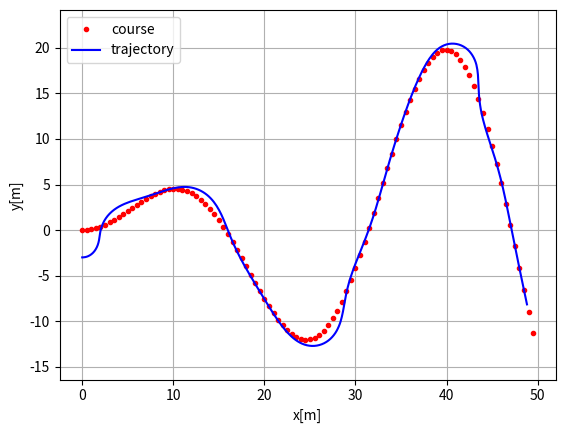
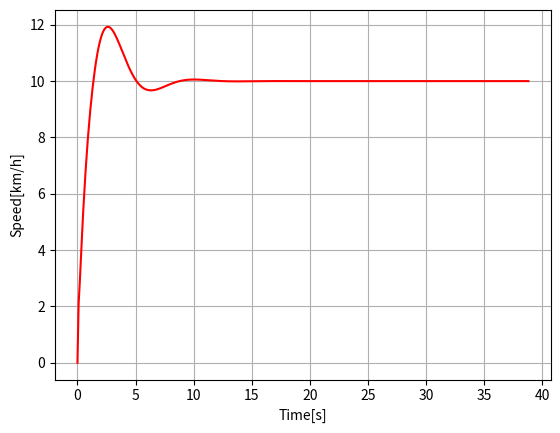

Here is the Python script that generated these plots, in order:
"""

Path tracking simulation with pure pursuit steering and PID speed control.

author: Atsushi Sakai (@Atsushi_twi)
        Guillaume Jacquenot (@Gjacquenot)

"""
import numpy as np
import math
import matplotlib.pyplot as plt

# Parameters
k = 0.26  # look forward gain 0.1 /0.45
Lfc = 2.1  # [m] look-ahead distance 2.0 /1.2
Kp = 1.0  # speed proportional gain
dt = 0.1  # [s] time tick
WB = 2.9  # [m] wheel base of vehicle

show_animation = True

class PID:
    def __init__(self, kp, ki, kd, i_min=-float('inf'), i_max=float('inf')):
        self.kp = kp
        self.ki = ki
        self.kd = kd
        self.p_error = 0.0
        self.i_error = 0.0
        self.d_error = 0.0
        self.i_min = i_min  
        self.i_max = i_max  

    def pid_control(self, cte):
        self.i_error += cte
        self.i_error = max(self.i_min, min(self.i_error, self.i_max))
        self.d_error = cte - self.p_error
        self.p_error = cte
        return self.kp * self.p_error + self.ki * self.i_error + self.kd * self.d_error

class State:

    def __init__(self, x=0.0, y=0.0, yaw=0.0, v=0.0):
        self.x = x
        self.y = y
        self.yaw = yaw
        self.v = v
        self.rear_x = self.x - ((WB / 2) * math.cos(self.yaw))
        self.rear_y = self.y - ((WB / 2) * math.sin(self.yaw))

    def update(self, a, delta):
        self.x += self.v * math.cos(self.yaw) * dt
        self.y += self.v * math.sin(self.yaw) * dt
        self.yaw += self.v / WB * math.tan(delta) * dt
        self.v += a * dt
        self.rear_x = self.x - ((WB / 2) * math.cos(self.yaw))
        self.rear_y = self.y - ((WB / 2) * math.sin(self.yaw))

    def calc_distance(self, point_x, point_y):
        dx = self.rear_x - point_x
        dy = self.rear_y - point_y
        return math.hypot(dx, dy)


class States:

    def __init__(self):
        self.x = []
        self.y = []
        self.yaw = []
        self.v = []
        self.t = []

    def append(self, t, state):
        self.x.append(state.x)
        self.y.append(state.y)
        self.yaw.append(state.yaw)
        self.v.append(state.v)
        self.t.append(t)


def proportional_control(target, current, pid): # inputìœ¼ë¡œ pid ì¶”ê°€
    a = pid.pid_control(target - current)       # pid ì œì–´

    return a


class TargetCourse:

    def __init__(self, cx, cy):
        self.cx = cx
        self.cy = cy
        self.old_nearest_point_index = None

    def search_target_index(self, state):

        # To speed up nearest point search, doing it at only first time.
        if self.old_nearest_point_index is None:
            # search nearest point index
            dx = [state.rear_x - icx for icx in self.cx]
            dy = [state.rear_y - icy for icy in self.cy]
            d = np.hypot(dx, dy)
            ind = np.argmin(d)
            self.old_nearest_point_index = ind
        else:
            ind = self.old_nearest_point_index
            distance_this_index = state.calc_distance(self.cx[ind],
                                                      self.cy[ind])
            while True:
                distance_next_index = state.calc_distance(self.cx[ind + 1],
                                                          self.cy[ind + 1])
                if distance_this_index < distance_next_index:
                    break
                ind = ind + 1 if (ind + 1) < len(self.cx) else ind
                distance_this_index = distance_next_index
            self.old_nearest_point_index = ind

        Lf = k * state.v + Lfc  # update look ahead distance

        # search look ahead target point index
        while Lf > state.calc_distance(self.cx[ind], self.cy[ind]):
            if (ind + 1) >= len(self.cx):
                break  # not exceed goal
            ind += 1

        return ind, Lf


def pure_pursuit_steer_control(state, trajectory, pind):
    ind, Lf = trajectory.search_target_index(state)

    if pind >= ind:
        ind = pind

    if ind < len(trajectory.cx):
        tx = trajectory.cx[ind]
        ty = trajectory.cy[ind]
    else:  # toward goal
        tx = trajectory.cx[-1]
        ty = trajectory.cy[-1]
        ind = len(trajectory.cx) - 1

    alpha = math.atan2(ty - state.rear_y, tx - state.rear_x) - state.yaw

    delta = math.atan2(2.0 * WB * math.sin(alpha) / Lf, 1.0)

    return delta, ind


def plot_arrow(x, y, yaw, length=1.0, width=0.5, fc="r", ec="k"):
    """
    Plot arrow
    """

    if not isinstance(x, float):
        for ix, iy, iyaw in zip(x, y, yaw):
            plot_arrow(ix, iy, iyaw)
    else:
        plt.arrow(x, y, length * math.cos(yaw), length * math.sin(yaw),
                  fc=fc, ec=ec, head_width=width, head_length=width)
        plt.plot(x, y)


def main():
    #  target course
    cx = np.arange(0, 50, 0.5)
    cy = [math.sin(ix / 5.0) * ix / 2.0 for ix in cx]

    target_speed = 10.0 / 3.6  # [m/s]

    T = 100.0  # max simulation time

    # initial state
    state = State(x=-0.0, y=-3.0, yaw=0.0, v=0.0)

    lastIndex = len(cx) - 1
    time = 0.0
    states = States()
    states.append(time, state)
    target_course = TargetCourse(cx, cy)
    target_ind, _ = target_course.search_target_index(state)

    v_pid = PID(1.0,0.1,1.0,-10.0,10.0) # pid ì†ë„ì œì–´ ê°ì²´ ìƒì„±

    while T >= time and lastIndex > target_ind:

        # Calc control input
        ai = proportional_control(target_speed, state.v, v_pid)
        di, target_ind = pure_pursuit_steer_control(
            state, target_course, target_ind)

        state.update(ai, di)  # Control vehicle

        time += dt
        states.append(time, state)

        if show_animation:  # pragma: no cover
            plt.cla()
            # for stopping simulation with the esc key.
            plt.gcf().canvas.mpl_connect(
                'key_release_event',
                lambda event: [exit(0) if event.key == 'escape' else None])
            plot_arrow(state.x, state.y, state.yaw)
            plt.plot(cx, cy, "-r", label="course")
            plt.plot(states.x, states.y, "-b", label="trajectory")
            plt.plot(cx[target_ind], cy[target_ind], "xg", label="target")
            plt.axis("equal")
            plt.grid(True)
            plt.title("Speed[km/h]:" + str(state.v * 3.6)[:4])
            plt.pause(0.001)

    # Test
    assert lastIndex >= target_ind, "Cannot goal"

    if show_animation:  # pragma: no cover
        plt.cla()
        plt.plot(cx, cy, ".r", label="course")
        plt.plot(states.x, states.y, "-b", label="trajectory")
        plt.legend()
        plt.xlabel("x[m]")
        plt.ylabel("y[m]")
        plt.axis("equal")
        plt.grid(True)

        plt.subplots(1)
        plt.plot(states.t, [iv * 3.6 for iv in states.v], "-r")
        plt.xlabel("Time[s]")
        plt.ylabel("Speed[km/h]")
        plt.grid(True)
        plt.show()


if __name__ == '__main__':
    print("Pure pursuit path tracking simulation start")
    main()
